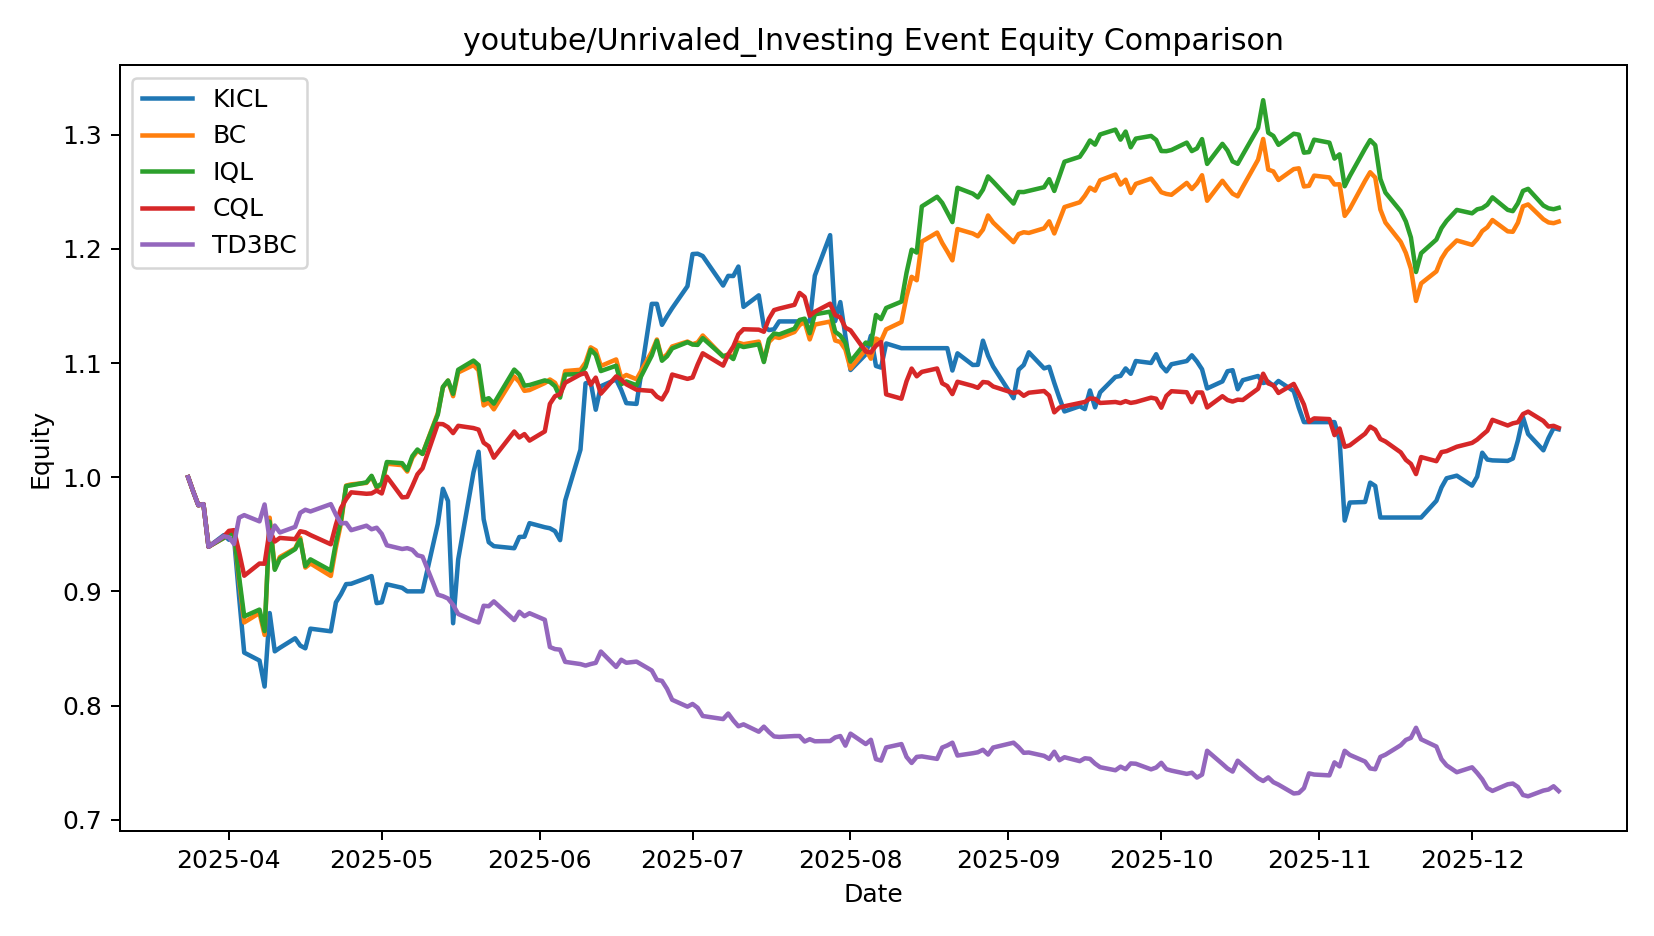

The data file committed next to this chart (first rows):
date, KICL, BC, IQL, CQL, TD3BC
2025-03-24 00:00:00, 1.0, 1.0, 1.0, 1.0, 1.0
2025-03-25 00:00:00, 0.9874, 0.9874, 0.9874, 0.9874, 0.9874
2025-03-26 00:00:00, 0.9755, 0.9755, 0.9755, 0.9755, 0.9755
2025-03-27 00:00:00, 0.9764, 0.9764, 0.9764, 0.9764, 0.9764
2025-03-28 00:00:00, 0.9392, 0.9392, 0.9392, 0.9392, 0.9392
2025-03-31 00:00:00, 0.9493, 0.9469, 0.9469, 0.9482, 0.9483
2025-04-01 00:00:00, 0.9453, 0.9505, 0.9505, 0.953, 0.9474
2025-04-02 00:00:00, 0.947, 0.9509, 0.9506, 0.9537, 0.9415
2025-04-03 00:00:00, 0.8952, 0.909, 0.9126, 0.9344, 0.9646
2025-04-04 00:00:00, 0.8464, 0.8729, 0.8782, 0.9138, 0.9668
2025-04-07 00:00:00, 0.8395, 0.8811, 0.8841, 0.9244, 0.9614
2025-04-08 00:00:00, 0.8168, 0.862, 0.8653, 0.9243, 0.9761
2025-04-09 00:00:00, 0.8811, 0.9646, 0.9611, 0.9537, 0.9451
2025-04-10 00:00:00, 0.8476, 0.9201, 0.9189, 0.9437, 0.9577
2025-04-11 00:00:00, 0.8507, 0.9302, 0.9287, 0.9468, 0.9516
2025-04-14 00:00:00, 0.859, 0.9376, 0.937, 0.9458, 0.9565
2025-04-15 00:00:00, 0.8526, 0.947, 0.9453, 0.9527, 0.9688
2025-04-16 00:00:00, 0.8502, 0.9209, 0.9222, 0.9517, 0.9715
2025-04-17 00:00:00, 0.8674, 0.9245, 0.9281, 0.9494, 0.97
2025-04-21 00:00:00, 0.8651, 0.9136, 0.9183, 0.9413, 0.9764
2025-04-22 00:00:00, 0.8904, 0.9385, 0.9428, 0.9585, 0.9672
2025-04-23 00:00:00, 0.8977, 0.9597, 0.9627, 0.973, 0.9595
2025-04-24 00:00:00, 0.9064, 0.9927, 0.9922, 0.9808, 0.96
2025-04-25 00:00:00, 0.9067, 0.9938, 0.9929, 0.9868, 0.9536
2025-04-28 00:00:00, 0.9117, 0.995, 0.9955, 0.9855, 0.9576
2025-04-29 00:00:00, 0.9135, 1.001, 1.001, 0.9858, 0.9544
2025-04-30 00:00:00, 0.8898, 0.9908, 0.9914, 0.9883, 0.9558
2025-05-01 00:00:00, 0.8905, 0.9934, 0.9945, 0.9858, 0.9504
2025-05-02 00:00:00, 0.9063, 1.012, 1.013, 1, 0.9404
2025-05-05 00:00:00, 0.9032, 1.011, 1.012, 0.9824, 0.9372
2025-05-06 00:00:00, 0.9001, 1.005, 1.006, 0.9827, 0.9379
2025-05-07 00:00:00, 0.9001, 1.017, 1.018, 0.9923, 0.9364
2025-05-08 00:00:00, 0.9001, 1.023, 1.024, 1.003, 0.9317
2025-05-09 00:00:00, 0.9001, 1.02, 1.02, 1.008, 0.9305
2025-05-12 00:00:00, 0.9592, 1.056, 1.055, 1.047, 0.8972
2025-05-13 00:00:00, 0.9899, 1.079, 1.079, 1.046, 0.8958
2025-05-14 00:00:00, 0.9792, 1.085, 1.085, 1.044, 0.8938
2025-05-15 00:00:00, 0.8722, 1.071, 1.073, 1.039, 0.8882
2025-05-16 00:00:00, 0.928, 1.092, 1.094, 1.045, 0.8803
2025-05-19 00:00:00, 1.004, 1.098, 1.102, 1.043, 0.8744
2025-05-20 00:00:00, 1.022, 1.094, 1.098, 1.042, 0.8728
2025-05-21 00:00:00, 0.9632, 1.063, 1.067, 1.03, 0.8875
2025-05-22 00:00:00, 0.9431, 1.066, 1.069, 1.027, 0.8871
2025-05-23 00:00:00, 0.9396, 1.059, 1.064, 1.017, 0.8913
2025-05-27 00:00:00, 0.9378, 1.088, 1.094, 1.04, 0.875
2025-05-28 00:00:00, 0.9477, 1.083, 1.09, 1.035, 0.8822
2025-05-29 00:00:00, 0.9479, 1.076, 1.08, 1.038, 0.8783
2025-05-30 00:00:00, 0.9598, 1.076, 1.081, 1.032, 0.8809
2025-06-02 00:00:00, 0.9562, 1.082, 1.085, 1.04, 0.8752
2025-06-03 00:00:00, 0.9553, 1.086, 1.083, 1.064, 0.8513
2025-06-04 00:00:00, 0.9528, 1.083, 1.08, 1.071, 0.8496
2025-06-05 00:00:00, 0.9449, 1.074, 1.07, 1.073, 0.849
2025-06-06 00:00:00, 0.9795, 1.093, 1.09, 1.083, 0.8384
2025-06-09 00:00:00, 1.024, 1.094, 1.09, 1.09, 0.8364
2025-06-10 00:00:00, 1.082, 1.1, 1.097, 1.091, 0.8351
2025-06-11 00:00:00, 1.083, 1.114, 1.112, 1.081, 0.8364
2025-06-12 00:00:00, 1.059, 1.111, 1.107, 1.087, 0.8375
2025-06-13 00:00:00, 1.08, 1.097, 1.093, 1.073, 0.8474
2025-06-16 00:00:00, 1.086, 1.103, 1.098, 1.088, 0.8339
2025-06-17 00:00:00, 1.076, 1.087, 1.081, 1.085, 0.8402
... 128 more rows
